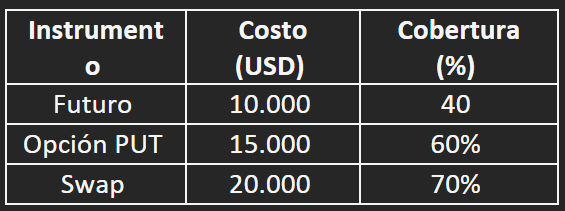

Source data for this figure (header and first rows):
Instrumento, Costo (USD), Cobertura (%)
Futuro, 10000, 40
Opcion PUT, 15000, 60
Swap, 20000, 70
